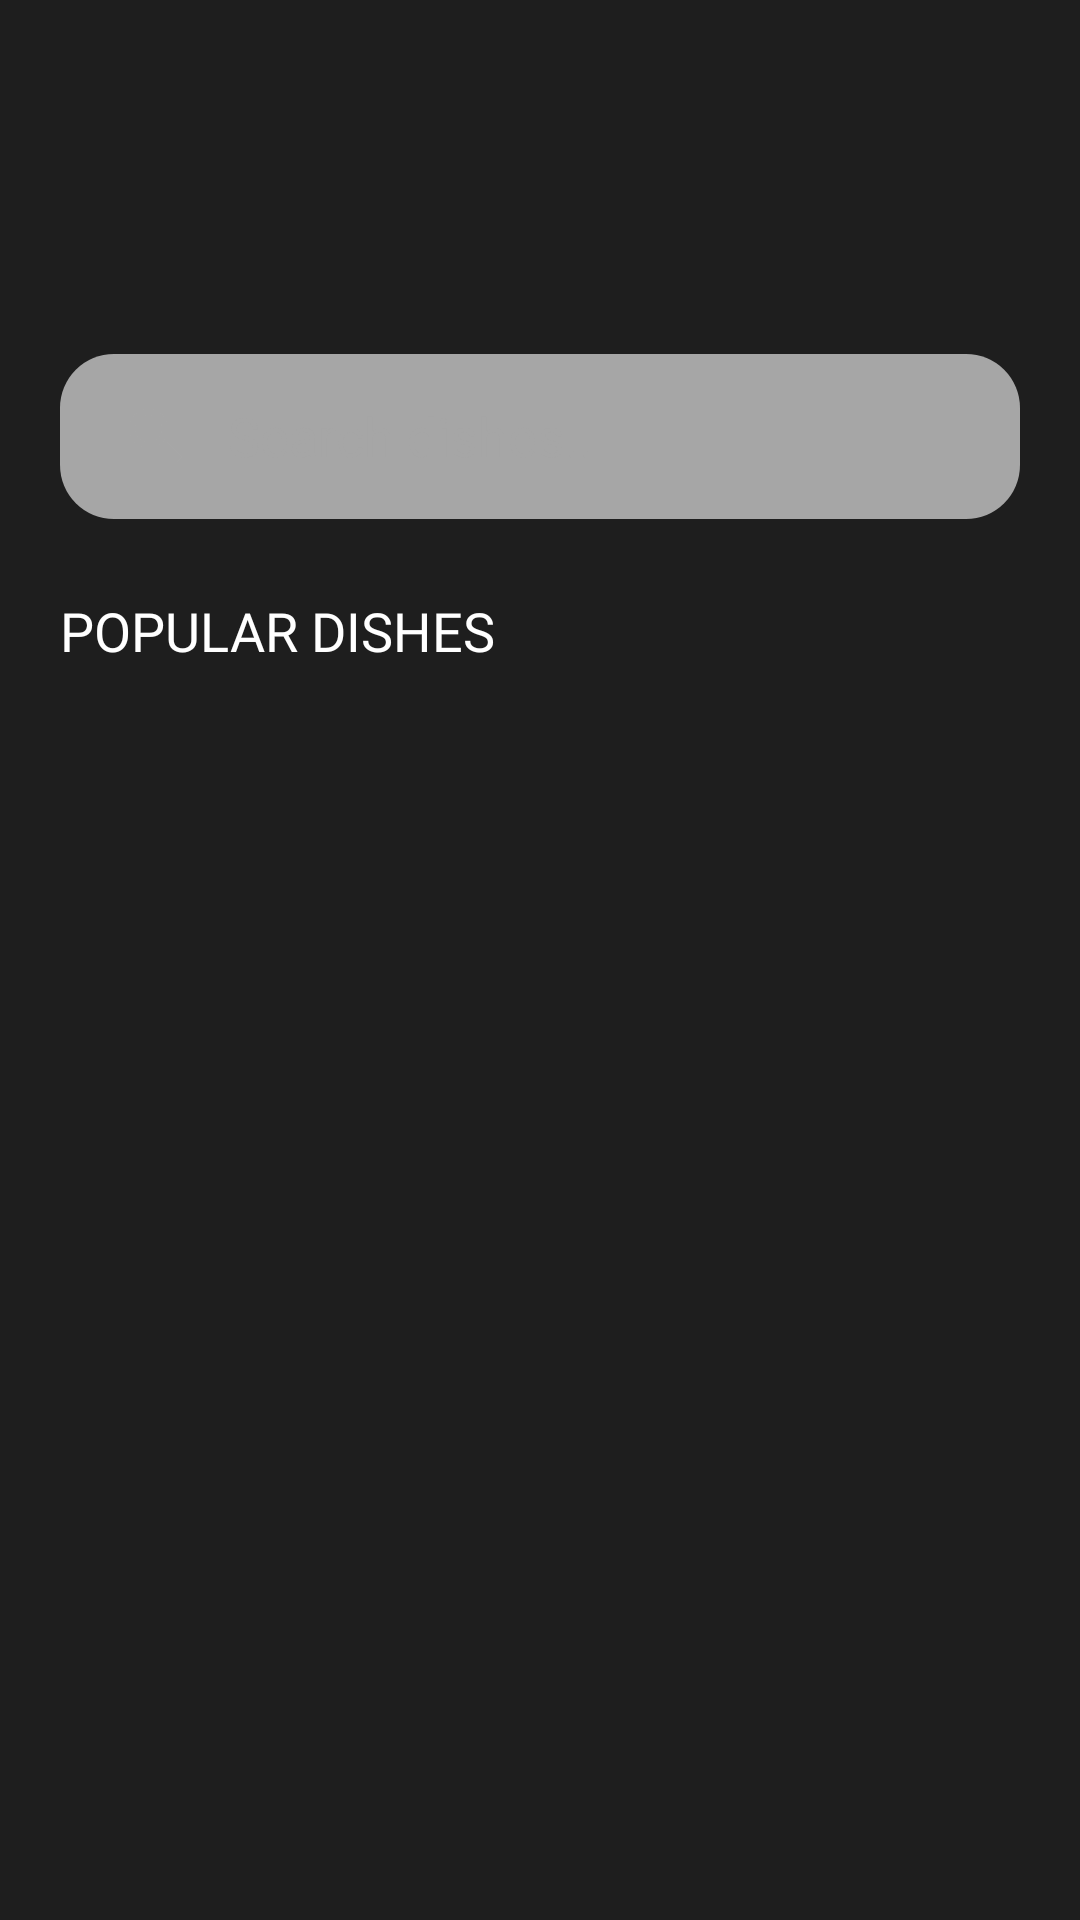

Android layout source for this screen:
<!-- AndroidManifest.xml: application theme Theme.PAIDMESS -->
<!-- res/layout/activity_search2.xml -->
<?xml version="1.0" encoding="utf-8"?>
<androidx.constraintlayout.widget.ConstraintLayout xmlns:android="http://schemas.android.com/apk/res/android"
    xmlns:app="http://schemas.android.com/apk/res-auto"
    xmlns:tools="http://schemas.android.com/tools"
    android:layout_width="match_parent"
    android:layout_height="match_parent"
    android:background="@color/light_black"
    tools:context="fragment.SearchFragment">

    <ImageView
        android:id="@+id/back_arrow"
        android:layout_width="45dp"
        android:layout_height="38dp"
        android:layout_marginStart="20dp"
        android:layout_marginTop="30sp"
        android:src="@drawable/left_arrow"
        app:layout_constraintStart_toStartOf="parent"
        app:layout_constraintTop_toTopOf="parent" />

    <androidx.appcompat.widget.SearchView
        android:id="@+id/search_bar"
        android:layout_width="match_parent"
        android:layout_height="55dp"
        android:layout_marginHorizontal="20dp"
        android:layout_marginTop="50dp"
        android:background="@drawable/shape_input"
        app:iconifiedByDefault="false"
        app:layout_constraintTop_toBottomOf="@+id/back_arrow"
        app:queryBackground="@android:color/transparent"
        app:queryHint="Search dishes.."
        app:theme="@style/AppSearchView" />

    <TextView
        android:id="@+id/popular_dishes"
        android:layout_width="wrap_content"
        android:layout_height="wrap_content"
        android:layout_marginTop="25dp"
        android:fontFamily="@font/outfit_regular"
        android:text="POPULAR DISHES"
        android:textColor="@color/white"
        android:textSize="18sp"
        app:layout_constraintStart_toStartOf="@id/search_bar"
        app:layout_constraintTop_toBottomOf="@id/search_bar" />

        <androidx.recyclerview.widget.RecyclerView
            android:id="@+id/search_recycler"
            android:layout_width="match_parent"
            android:layout_height="0dp"
            android:layout_marginStart="6dp"
            android:layout_marginTop="20dp"
            app:layout_constraintBottom_toBottomOf="parent"
            tools:listitem="@layout/food_type"
            app:layout_constraintTop_toBottomOf="@+id/popular_dishes"/>


</androidx.constraintlayout.widget.ConstraintLayout>
<!-- res/layout/food_type.xml (included above) -->
<?xml version="1.0" encoding="utf-8"?>
<com.google.android.material.card.MaterialCardView xmlns:android="http://schemas.android.com/apk/res/android"
    xmlns:app="http://schemas.android.com/apk/res-auto"
    android:layout_width="170dp"
    android:layout_marginTop="8dp"
    android:layout_marginStart="5dp"
    app:cardBackgroundColor="@color/text_grey"
    app:cardCornerRadius="18dp"
    app:cardElevation="16dp"
    android:layout_height="wrap_content">


    <androidx.constraintlayout.widget.ConstraintLayout
        android:id="@+id/card_item"
        android:layout_width="match_parent"
        android:layout_height="match_parent">

        <ImageView
            android:id="@+id/item_image"
            android:layout_width="80dp"
            android:layout_height="72dp"
            android:layout_marginTop="12dp"
            android:src="@drawable/balanced_diet"
            app:layout_constraintEnd_toEndOf="@id/card_item"
            app:layout_constraintStart_toStartOf="parent"
            app:layout_constraintTop_toTopOf="parent" />
        
        <ImageView
            android:id="@+id/like"
            android:layout_width="24dp"
            android:layout_height="24dp"
            android:src="@drawable/heart"
            app:tint="@color/purple"
            app:layout_constraintTop_toTopOf="@id/item_image"
            app:layout_constraintEnd_toEndOf="parent"
            android:layout_marginEnd="16dp"/>

        <TextView
            android:id="@+id/item_name"
            android:layout_width="wrap_content"
            android:layout_height="wrap_content"
            android:layout_marginTop="8dp"
            android:fontFamily="@font/outfit_regular"
            android:inputType="textMultiLine"
            android:text="food \nItemName"
            android:textAlignment="center"
            android:textColor="@color/black"
            android:textSize="20sp"
            app:layout_constraintEnd_toEndOf="@id/card_item"
            app:layout_constraintStart_toStartOf="parent"
            app:layout_constraintTop_toBottomOf="@id/item_image" />

        <LinearLayout
            android:id="@+id/money"
            android:layout_width="wrap_content"
            android:layout_height="35dp"
            android:layout_marginTop="8dp"
            android:layout_marginBottom="12dp"
            android:background="@drawable/shape_input"
            android:backgroundTint="@color/purple"
            android:gravity="center"
            android:orientation="horizontal"
            app:layout_constraintBottom_toBottomOf="parent"
            app:layout_constraintEnd_toEndOf="@+id/item_image"
            app:layout_constraintStart_toStartOf="@id/item_image"
            app:layout_constraintTop_toBottomOf="@id/item_name">

            <ImageView
                android:id="@+id/rupee"
                android:layout_width="16dp"
                android:layout_height="16dp"
                android:layout_marginStart="13dp"
                android:src="@drawable/rupee__1_" />

            <TextView
                android:id="@+id/price"
                android:layout_width="wrap_content"
                android:layout_height="wrap_content"
                android:layout_marginEnd="15dp"
                android:fontFamily="@font/outfit_regular"
                android:textStyle="bold"
                android:text="60"
                android:textColor="@color/black"
                android:textSize="12sp" />

        </LinearLayout>

















































    </androidx.constraintlayout.widget.ConstraintLayout>

</com.google.android.material.card.MaterialCardView>
<!-- resources referenced by this layout -->
<resources>
  <color name="black">#FF000000</color>
  <color name="light_black">#1E1E1E</color>
  <color name="purple">#A883BA</color>
  <color name="text_grey">#E3E1E1</color>
  <color name="white">#FFFFFFFF</color>
  <!-- drawable heart: png bitmap (drawable, 12542 bytes) -->
  <!-- drawable shape_input (drawable) -->
  <?xml version="1.0" encoding="utf-8"?>
  <shape xmlns:android="http://schemas.android.com/apk/res/android"
      android:shape="rectangle">
  
      <solid android:color="@color/dark_gray"/>
      <corners android:radius="18dp"/>
  
  
  </shape>
  <style name="AppSearchView" parent="">
          
  
          
          <item name="android:textColorPrimary">@color/gray</item>
          
          <item name="android:textColorHint">@color/gray</item>
          
          <item name="android:tint">@color/gray</item>
      </style>
  <style name="Theme.PAIDMESS" parent="Theme.MaterialComponents.Light.NoActionBar">
          
          <item name="colorPrimary">@color/purple</item>
          <item name="colorPrimaryVariant">@color/purple</item>
          <item name="colorOnPrimary">@color/white</item>
          
          <item name="colorSecondary">@color/teal_200</item>
          <item name="colorSecondaryVariant">@color/teal_700</item>
          <item name="colorOnSecondary">@color/black</item>
          
          <item name="android:statusBarColor">@color/light_black</item>
          
      </style>
  <color name="dark_gray">#333333</color>
  <color name="gray">#A6A6A6</color>
  <color name="teal_200">#FF03DAC5</color>
  <color name="teal_700">#FF018786</color>
</resources>
